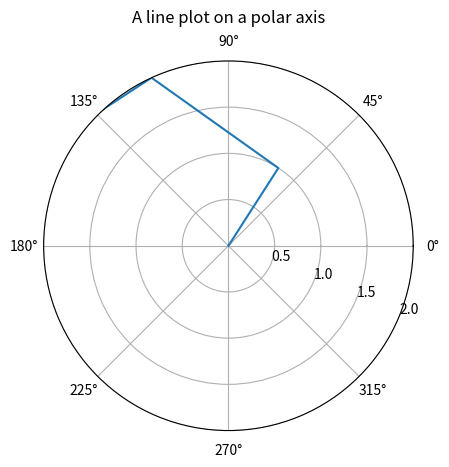

Reproduce this figure in Python.
import numpy as np
import matplotlib.pyplot as plt


r = np.arange(0, 2, 0.01)
array_x = [x % 100 for x in range (360)] 
array_y = [x for x in range (360)]

fig, ax = plt.subplots(subplot_kw={'projection': 'polar'})
ax.plot(array_x, array_y)
ax.set_rmax(2)
ax.set_rticks([0.5, 1, 1.5, 2])  # Less radial ticks
ax.set_rlabel_position(-22.5)  # Move radial labels away from plotted line
ax.grid(True)

ax.set_title("A line plot on a polar axis", va='bottom')
plt.savefig(ax.get_title() + '.pdf')